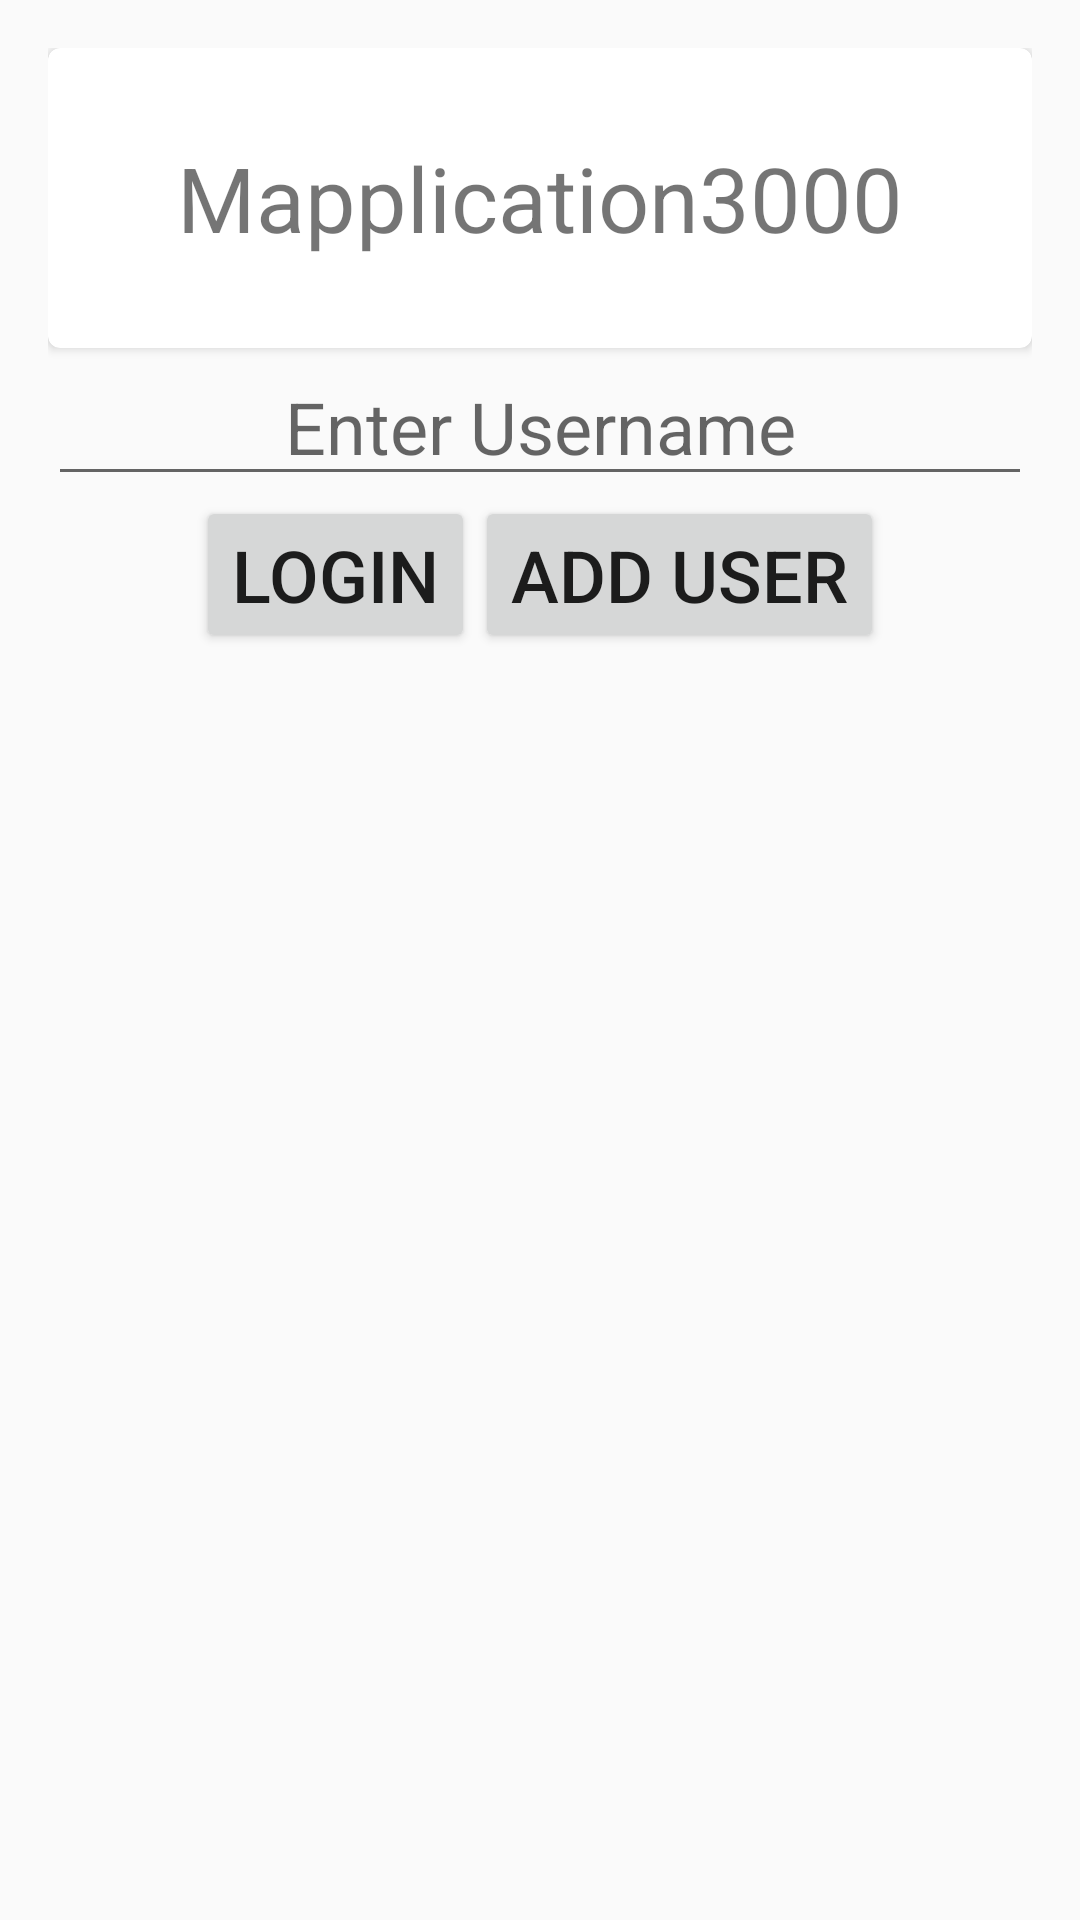

Layout XML and referenced resources for this Android screen:
<!-- AndroidManifest.xml: application theme AppTheme -->
<!-- res/layout/fragment_login_main.xml -->
<?xml version="1.0" encoding="utf-8"?>
<LinearLayout xmlns:android="http://schemas.android.com/apk/res/android"
    xmlns:tools="http://schemas.android.com/tools"
    android:layout_width="match_parent"
    android:layout_height="wrap_content"
    xmlns:cardview="http://schemas.android.com/apk/res-auto"
    android:orientation="vertical"
    android:padding="16dp"
    tools:context="edu.lclark.Mapplication.activities.LoginMainActivity">

    <android.support.v7.widget.CardView xmlns:app="http://schemas.android.com/apk/res-auto"
        android:layout_width="match_parent"
        android:layout_height="wrap_content"
        android:orientation="vertical"
        android:elevation="10dp"
        android:background="?attr/colorPrimary"
        app:cardCornerRadius="4dp">

        <TextView
            android:layout_width="wrap_content"
            android:layout_height="100dp"
            android:gravity="center"
            android:layout_gravity="center"
            android:text="@string/mapplication_title"
            android:textSize="30sp" />

    </android.support.v7.widget.CardView>

    <EditText
        android:id="@+id/login_main_username_editText"
        android:layout_width="match_parent"
        android:layout_height="wrap_content"
        android:gravity="center"
        android:hint="@string/login_hint"
        android:inputType="text"
        android:textSize="24sp"/>

    <LinearLayout
        android:layout_width="wrap_content"
        android:layout_height="wrap_content"
        android:orientation="horizontal"
        android:layout_gravity="center">

        <Button
            android:id="@+id/fragment_main_login_button"
            android:layout_width="wrap_content"
            android:layout_height="wrap_content"
            android:layout_gravity="center"
            android:text="@string/login_button"
            android:textSize="24sp"/>

        <Button
            android:id="@+id/fragment_main_add_user_button"
            android:layout_width="wrap_content"
            android:layout_height="wrap_content"
            android:layout_gravity="center"
            android:text="@string/add_user_button"
            android:textSize="24sp"/>

    </LinearLayout>

</LinearLayout>
<!-- resources referenced by this layout -->
<resources>
  <string name="add_user_button">Add User</string>
  <string name="login_button">LOGIN</string>
  <string name="login_hint">Enter Username</string>
  <string name="mapplication_title">Mapplication3000</string>
  <style name="AppTheme" parent="Theme.AppCompat.Light.DarkActionBar">
          
          <item name="colorPrimary">@color/colorPrimary</item>
          <item name="colorPrimaryDark">@color/colorPrimaryDark</item>
          <item name="colorAccent">@color/colorAccent</item>
      </style>
  <color name="colorPrimary">#3F51B5</color>
  <color name="colorPrimaryDark">#303F9F</color>
  <color name="colorAccent">#FF4081</color>
</resources>
